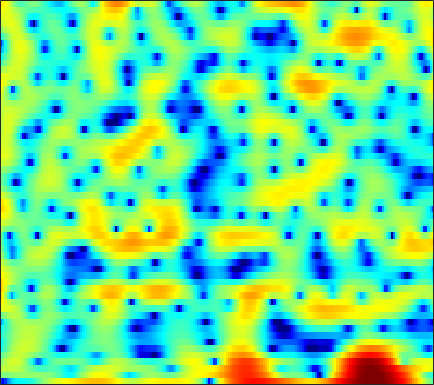

The file beside this chart, header and first rows:
-13.557, -15.395, -13.113, -10.115, -8.4607, -6.9272, -5.9562, -5.4731, -5.1191, -4.9172, -4.7705, -4.6908, -4.475, -4.1664, -3.8172, -3.1959, -2.4245, -1.7889, -0.91596, -0.088852, 0.70931, 1.2512, 1.9166, 2.5216
-0.08453, -0.112, -0.04771, 0.08584, 0.2141, 0.3863, 0.53, 0.6154, 0.6991, 0.7475, 0.7712, 0.7686, 0.7486, 0.7276, 0.7078, 0.6816, 0.659, 0.6409, 0.6056, 0.5433, 0.4543, 0.3555, 0.1659, -0.1157
2.075, 2.223, 2.391, 2.52, 2.579, 2.592, 2.519, 2.394, 2.139, 1.781, 1.31, 0.885, 0.2401, -0.4784, -1.032, -1.728, -2.313, -2.619, -2.82, -2.788, -2.6, -2.413, -2.179, -2.057
0.1444, 1.013, 1.927, 2.604, 2.973, 3.284, 3.393, 3.338, 3.074, 2.58, 1.827, 1.07, -0.2411, -1.97, -3.618, -6.407, -9.862, -11.91, -11.04, -8.067, -5.622, -4.249, -2.904, -1.981
-1.892, -1.031, 0.0001222, 0.8812, 1.43, 2.017, 2.429, 2.631, 2.749, 2.702, 2.503, 2.26, 1.822, 1.296, 0.8633, 0.2774, -0.2621, -0.6359, -1.06, -1.427, -1.76, -2.008, -2.379, -2.797
-4.754, -3.46, -1.935, -0.6394, 0.1858, 1.11, 1.839, 2.272, 2.704, 2.981, 3.12, 3.138, 3.049, 2.845, 2.623, 2.244, 1.768, 1.34, 0.687, -0.09726, -1.033, -1.861, -3.184, -4.822
-5.364, -4.112, -2.655, -1.404, -0.5943, 0.3458, 1.125, 1.613, 2.138, 2.524, 2.778, 2.886, 2.922, 2.839, 2.702, 2.422, 2.03, 1.659, 1.07, 0.3538, -0.4867, -1.2, -2.259, -3.429
-3.614, -3.017, -2.178, -1.339, -0.7337, 0.01919, 0.6928, 1.132, 1.629, 2.016, 2.291, 2.429, 2.523, 2.515, 2.445, 2.259, 1.977, 1.7, 1.252, 0.7125, 0.07937, -0.4529, -1.246, -2.118
-4.888, -4.114, -3.007, -1.921, -1.161, -0.2611, 0.493, 0.9588, 1.455, 1.827, 2.077, 2.194, 2.273, 2.27, 2.224, 2.105, 1.931, 1.76, 1.474, 1.115, 0.6755, 0.2905, -0.3078, -1.015
-9.391, -6.482, -3.799, -1.91, -0.8497, 0.214, 0.9523, 1.327, 1.626, 1.74, 1.707, 1.608, 1.422, 1.221, 1.1, 0.9954, 0.9701, 0.981, 0.9954, 0.9932, 0.9177, 0.8062, 0.5505, 0.1774
-1.044, -0.3335, 0.6093, 1.402, 1.848, 2.22, 2.339, 2.269, 1.942, 1.332, 0.4384, -0.427, -1.774, -3.169, -3.943, -4.17, -3.406, -2.511, -1.318, -0.3383, 0.3261, 0.6332, 0.7981, 0.7346
3.943, 3.895, 3.788, 3.623, 3.453, 3.147, 2.72, 2.304, 1.573, 0.5445, -0.862, -2.257, -4.763, -8.472, -12.06, -12.84, -8.284, -5.616, -3.112, -1.492, -0.5065, -0.085, 0.09609, -0.1271
5.354, 4.687, 3.697, 2.672, 1.979, 1.249, 0.7607, 0.4862, 0.1679, -0.1971, -0.6755, -1.113, -1.725, -2.233, -2.433, -2.393, -1.972, -1.506, -0.8148, -0.2255, 0.1682, 0.2772, 0.1229, -0.4308
6.349, 4.67, 1.732, -2.29, -6.137, -9.006, -5.98, -3.88, -2.154, -1.337, -1.153, -1.281, -1.601, -1.839, -1.817, -1.475, -0.8336, -0.2372, 0.5657, 1.227, 1.669, 1.823, 1.77, 1.418
7.403, 5.955, 3.731, 1.322, -0.2989, -1.546, -1.697, -1.488, -1.374, -1.751, -2.802, -4.145, -7.032, -11.89, -15.87, -11.23, -6.266, -3.796, -1.556, -0.07439, 0.8406, 1.204, 1.344, 1.136
6.703, 5.886, 4.769, 3.672, 2.895, 1.952, 1.119, 0.5315, -0.2755, -1.216, -2.328, -3.275, -4.666, -5.846, -6.223, -5.808, -4.672, -3.705, -2.556, -1.706, -1.188, -1.006, -1.042, -1.383
5.435, 4.869, 4.1, 3.338, 2.779, 2.064, 1.405, 0.9313, 0.3393, -0.2146, -0.7387, -1.103, -1.506, -1.789, -1.913, -1.926, -1.829, -1.713, -1.57, -1.495, -1.539, -1.665, -1.98, -2.495
4.261, 3.711, 2.975, 2.275, 1.799, 1.248, 0.8085, 0.545, 0.2913, 0.1325, 0.03024, -0.01496, -0.04163, -0.0438, -0.04521, -0.03992, -0.04792, -0.07815, -0.1751, -0.3403, -0.6122, -0.8964, -1.404, -2.05
3.065, 2.241, 1.119, 0.0554, -0.6075, -1.208, -1.416, -1.322, -0.9743, -0.5009, 0.01285, 0.3789, 0.8066, 1.153, 1.366, 1.562, 1.668, 1.685, 1.62, 1.437, 1.127, 0.7944, 0.2086, -0.5406
1.526, 0.0712, -2.266, -5.165, -7.666, -10.2, -9.188, -7.031, -4.398, -2.369, -0.8194, 0.09524, 1.044, 1.752, 2.165, 2.57, 2.84, 2.962, 3.029, 2.965, 2.767, 2.519, 2.039, 1.337
0.207, -1.362, -3.804, -6.635, -8.835, -10.75, -9.728, -7.761, -5.197, -3.063, -1.435, -0.5049, 0.4185, 1.073, 1.407, 1.741, 2.018, 2.205, 2.454, 2.693, 2.853, 2.903, 2.813, 2.5
-0.6019, -2.331, -4.815, -6.912, -7.749, -7.481, -6.165, -4.904, -3.358, -2.031, -1.05, -0.6044, -0.3516, -0.4864, -0.8212, -1.37, -1.75, -1.65, -0.9231, 0.2175, 1.376, 2.094, 2.798, 3.214
-0.496, -2.561, -6.457, -12.58, -15.52, -9.916, -5.729, -3.778, -1.969, -0.8521, -0.351, -0.3111, -0.7813, -1.984, -3.506, -7.032, -15.02, -27.36, -9.247, -3.866, -0.7842, 0.78, 2.236, 3.179
1.503, 0.7812, -0.2518, -1.054, -1.406, -1.416, -1.056, -0.6977, -0.2694, -0.01389, 0.01352, -0.1281, -0.5794, -1.306, -1.98, -2.956, -3.664, -3.73, -3.113, -2.004, -0.8256, -0.04239, 0.8198, 1.413
3.312, 3.045, 2.592, 2.122, 1.775, 1.363, 0.9908, 0.7641, 0.4894, 0.2206, 0.003679, -0.1769, -0.4067, -0.6612, -0.8537, -1.068, -1.225, -1.271, -1.272, -1.225, -1.141, -1.098, -1.04, -1.023
5.164, 4.877, 4.373, 3.711, 3.152, 2.31, 1.384, 0.6742, -0.2246, -0.9425, -1.381, -1.494, -1.41, -1.179, -1.022, -0.8722, -0.8719, -0.9935, -1.31, -1.822, -2.511, -3.089, -3.856, -4.351
6.765, 6.355, 5.632, 4.682, 3.8, 2.355, 0.5621, -1.117, -3.78, -6.698, -8.189, -7.225, -4.943, -2.975, -1.872, -0.945, -0.5316, -0.566, -1.062, -2.143, -4.001, -6.064, -10.25, -15.76
6.169, 5.718, 4.921, 3.903, 2.955, 1.445, -0.4424, -2.163, -5.021, -8.341, -10.04, -8.566, -5.625, -3.263, -1.985, -0.8089, -0.1634, 0.009936, -0.1936, -0.8861, -2.06, -3.216, -4.928, -6.036
3.49, 3.062, 2.314, 1.397, 0.6173, -0.4893, -1.581, -2.327, -3.163, -3.625, -3.663, -3.357, -2.654, -1.75, -1.107, -0.3487, 0.2074, 0.4874, 0.6609, 0.6221, 0.4307, 0.2161, -0.066, -0.2363
0.841, 0.3765, -0.513, -1.681, -2.677, -4.048, -5.175, -5.644, -5.611, -5.007, -4.082, -3.321, -2.296, -1.334, -0.6561, 0.1399, 0.7986, 1.194, 1.606, 1.89, 2.054, 2.107, 2.12, 2.057
-0.853, -1.349, -2.484, -4.287, -6.199, -9.904, -16.27, -21.07, -14.13, -9.333, -6.339, -4.729, -3.048, -1.728, -0.8891, 0.0752, 0.9012, 1.437, 2.029, 2.497, 2.834, 3.012, 3.131, 3.119
-0.8278, -1.125, -1.916, -3.18, -4.4, -6.294, -8.018, -8.655, -8.19, -6.922, -5.575, -4.678, -3.6, -2.594, -1.876, -0.9345, -0.01936, 0.635, 1.428, 2.092, 2.614, 2.896, 3.119, 3.185
0.8724, 0.7952, 0.4381, -0.1415, -0.6936, -1.505, -2.314, -2.862, -3.504, -4.046, -4.577, -4.93, -5.262, -5.185, -4.715, -3.61, -2.202, -1.154, 0.1273, 1.173, 1.966, 2.385, 2.722, 2.823
2.972, 2.994, 2.825, 2.473, 2.067, 1.382, 0.5397, -0.2231, -1.442, -2.983, -5.017, -7.088, -11.21, -17.72, -16.17, -9.472, -5.306, -3.12, -1.001, 0.5009, 1.526, 2.017, 2.361, 2.335
3.831, 3.898, 3.815, 3.504, 3.147, 2.483, 1.63, 0.8539, -0.3476, -1.801, -3.458, -4.838, -6.645, -7.808, -7.578, -6.021, -4.038, -2.63, -1.05, 0.1753, 1.008, 1.405, 1.596, 1.393
3.512, 3.612, 3.545, 3.24, 2.875, 2.202, 1.32, 0.572, -0.5175, -1.612, -2.646, -3.276, -3.854, -4.037, -3.922, -3.406, -2.639, -1.997, -1.127, -0.3482, 0.2835, 0.6177, 0.8302, 0.7615
3.108, 3.282, 3.26, 2.967, 2.524, 1.674, 0.5076, -0.5472, -2.138, -3.73, -5.066, -5.704, -5.934, -5.577, -5.13, -4.437, -3.662, -3.041, -2.191, -1.352, -0.5343, -0.005025, 0.5748, 0.9446
2.696, 3.121, 3.347, 3.149, 2.702, 1.667, 0.1059, -1.524, -4.473, -8.807, -15.49, -18.49, -13.28, -9.986, -8.566, -7.525, -6.859, -6.324, -5.276, -3.852, -2.349, -1.267, -0.01579, 0.9653
2.262, 3.009, 3.558, 3.594, 3.336, 2.567, 1.309, 0.02055, -2.178, -4.795, -7.273, -8.425, -8.674, -8.596, -8.988, -10.48, -13.85, -17.69, -15.36, -9.41, -5.54, -3.499, -1.48, -0.01759
2.279, 2.965, 3.537, 3.738, 3.677, 3.323, 2.666, 2.019, 0.9935, -0.1533, -1.275, -2.094, -3.17, -4.277, -5.27, -6.822, -8.475, -9.353, -8.976, -7.197, -5.303, -4.131, -2.903, -1.983
2.368, 2.847, 3.269, 3.49, 3.503, 3.372, 3.069, 2.763, 2.258, 1.652, 0.9937, 0.4798, -0.2607, -1.008, -1.578, -2.347, -2.997, -3.383, -3.746, -3.957, -4.163, -4.353, -4.789, -5.366
2.351, 2.635, 2.868, 2.954, 2.941, 2.844, 2.707, 2.567, 2.349, 2.111, 1.811, 1.556, 1.183, 0.7384, 0.3836, -0.1346, -0.6997, -1.142, -1.799, -2.603, -3.619, -4.61, -6.43, -9.252
2.475, 2.419, 2.196, 1.846, 1.593, 1.321, 1.21, 1.229, 1.357, 1.53, 1.659, 1.69, 1.65, 1.485, 1.286, 0.9563, 0.5153, 0.1214, -0.4881, -1.226, -2.126, -2.961, -4.27, -5.754
3.074, 2.422, 1.192, -0.386, -1.682, -2.998, -3.11, -2.358, -1.002, 0.174, 1.037, 1.456, 1.726, 1.774, 1.679, 1.433, 1.114, 0.8356, 0.4386, 0.02519, -0.4263, -0.7911, -1.298, -1.785
4.444, 3.398, 1.423, -1.559, -5.008, -13.35, -12.11, -6.336, -2.287, -0.05976, 1.146, 1.609, 1.77, 1.541, 1.205, 0.6212, 0.1051, -0.1539, -0.2942, -0.2584, -0.1665, -0.1022, -0.1127, -0.2514
5.307, 4.674, 3.65, 2.457, 1.561, 0.6814, 0.4574, 0.7213, 1.306, 1.78, 1.904, 1.697, 0.9959, -0.3087, -1.695, -4.049, -6.478, -7.247, -6.093, -4.202, -2.715, -2, -1.515, -1.501
4.048, 4, 3.871, 3.695, 3.55, 3.377, 3.251, 3.163, 3.008, 2.711, 2.185, 1.56, 0.3317, -1.475, -3.348, -6.782, -11.4, -13.14, -9.981, -6.726, -4.731, -3.872, -3.357, -3.474
1.031, 1.587, 2.208, 2.703, 2.998, 3.272, 3.421, 3.437, 3.316, 3.016, 2.507, 1.982, 1.056, -0.07919, -1.037, -2.313, -3.396, -3.905, -4.125, -3.981, -3.743, -3.583, -3.546, -3.783
-2.592, -1.379, -0.03396, 1.075, 1.76, 2.478, 2.975, 3.212, 3.338, 3.251, 2.94, 2.592, 1.951, 1.182, 0.5284, -0.367, -1.232, -1.821, -2.455, -2.936, -3.247, -3.378, -3.467, -3.549
-5.195, -3.75, -1.897, -0.2602, 0.7955, 1.95, 2.805, 3.266, 3.635, 3.725, 3.561, 3.277, 2.718, 1.95, 1.254, 0.1596, -1.049, -2.022, -3.295, -4.358, -4.961, -5.073, -4.755, -4.195
-9.261, -6.933, -3.868, -1.325, 0.2303, 1.861, 3.046, 3.655, 4.153, 4.322, 4.202, 3.913, 3.304, 2.403, 1.552, 0.1153, -1.715, -3.447, -6.488, -10.62, -14.4, -12.79, -8.785, -5.853
-12.93, -8.53, -4.302, -1.348, 0.3046, 1.98, 3.127, 3.686, 4.093, 4.164, 3.92, 3.569, 2.859, 1.925, 1.073, -0.2411, -1.847, -3.288, -5.573, -8.101, -9.628, -9.106, -6.892, -4.729
-3.693, -2.541, -0.9047, 0.609, 1.569, 2.551, 3.177, 3.435, 3.475, 3.184, 2.585, 1.981, 0.9992, -0.0455, -0.831, -1.755, -2.54, -2.994, -3.45, -3.7, -3.659, -3.402, -2.872, -2.25
0.4088, 1.133, 1.993, 2.729, 3.165, 3.522, 3.613, 3.485, 3.029, 2.211, 1.02, -0.1666, -2.067, -4.254, -5.773, -6.888, -6.441, -5.559, -4.331, -3.3, -2.486, -1.964, -1.433, -1.047
2.455, 2.994, 3.546, 3.896, 4.014, 3.992, 3.733, 3.35, 2.582, 1.468, -0.06931, -1.596, -4.366, -8.569, -13.65, -20.58, -12.08, -8.444, -5.53, -3.692, -2.497, -1.909, -1.371, -1.093
3.382, 3.698, 3.938, 3.959, 3.843, 3.542, 3.064, 2.605, 1.849, 0.9266, -0.1907, -1.145, -2.546, -3.978, -4.836, -5.446, -5.216, -4.7, -3.865, -3.147, -2.607, -2.35, -2.175, -2.183
4.415, 4.412, 4.208, 3.812, 3.415, 2.754, 2.012, 1.458, 0.7486, 0.1242, -0.4223, -0.7844, -1.207, -1.581, -1.815, -2.041, -2.159, -2.241, -2.341, -2.504, -2.745, -2.945, -3.303, -3.696
6.11, 5.697, 4.929, 3.937, 3.048, 1.689, 0.2349, -0.8235, -1.895, -2.296, -2.023, -1.588, -0.9893, -0.4902, -0.2742, -0.1546, -0.3114, -0.5818, -1.192, -2.028, -3.087, -3.952, -5.064, -5.972
